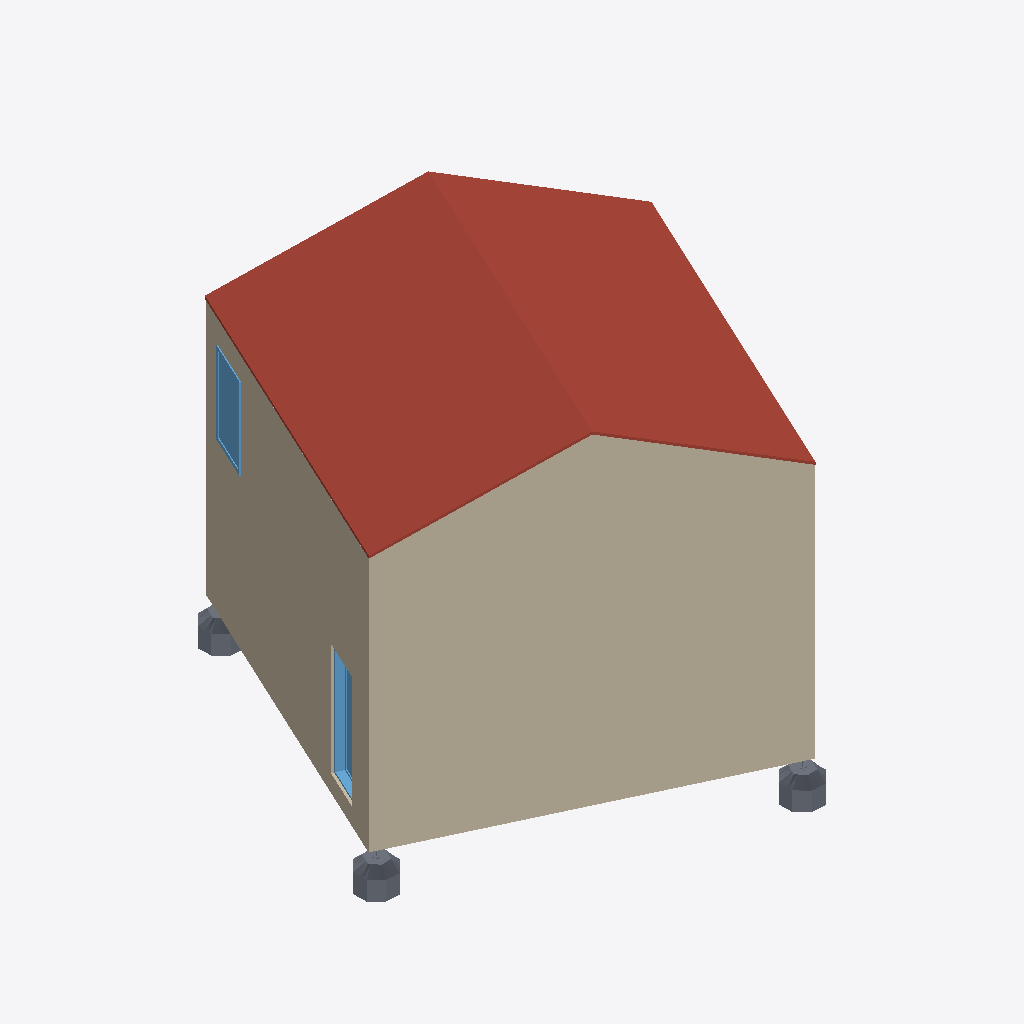
Isometric view of an IFC building model (IFC-SPF (STEP), schema IFC2X3, length unit metre), seen from the south-west, elements coloured by IFC class: 3 walls (beige), 3 slabs (grey), 2 roofs (red-brown), 2 windows (light blue).
Extent 8.6 m × 8.6 m × 6.7 m (x, y, z). Storeys (3): Nivel 0 at 0.00 m; Nivel 1 at 2.50 m; cubierta at 4.50 m. Elements (122): 54 IfcBeam, 35 IfcSlab, 16 IfcWallStandardCase, 5 IfcBuildingElementProxy, 4 IfcColumn, 4 IfcRoof, 4 IfcWindow.

HEADER;
FILE_DESCRIPTION(('ViewDefinition [CoordinationView_V2.0, QuantityTakeOffAddOnView]'),'2;1');
FILE_NAME('0001','2023-07-06T13:44:35',(''),(''),'The EXPRESS Data Manager Version 5.02.0100.07 : 28 Aug 2013','22.0.2.392 - Exporter 22.0.2.392 - Alternate UI 22.0.2.392','');
FILE_SCHEMA(('IFC2X3'));
ENDSEC;
DATA;
#119=IFCPROJECT('2ULo2GEMz6Xw$dJWdUlaC$',#41,'0001',$,$,'Nombre de proyecto','Estado de proyecto',(#111),#106);
#202=IFCSITE('2ULo2GEMz6Xw$dJWdUlaCz',#41,'Surface:391746',$,$,#201,#192,$,.ELEMENT.,$,$,$,$,$);
#129=IFCBUILDING('2ULo2GEMz6Xw$dJWdUlaC_',#41,'',$,$,#32,$,'',.ELEMENT.,$,$,$);
#138=IFCBUILDINGSTOREY('2ULo2GEMz6Xw$dJWaXGQlM',#41,'Nivel 0',$,'Level:Extremo inicial 8 mm',#136,$,'Nivel 0',.ELEMENT.,0.0);
#144=IFCBUILDINGSTOREY('2ULo2GEMz6Xw$dJWaXGRsi',#41,'Nivel 1',$,'Level:Extremo inicial 8 mm',#143,$,'Nivel 1',.ELEMENT.,2.5);
#150=IFCBUILDINGSTOREY('2ULo2GEMz6Xw$dJWaXHNzR',#41,'cubierta',$,'Level:Extremo inicial 8 mm',#149,$,'cubierta',.ELEMENT.,4.5);
#7482=IFCWALLSTANDARDCASE('39P7pO9Er2cfk8JZjJnCl$',#41,'Basic Wall:DW1 EXT muro TablasMaderaQuemada 2 cm Sobr Rastrells 2:365741',$,'Basic Wall:DW1 EXT muro TablasMaderaQuemada 2 cm Sobr Rastrells 2',#7414,#7480,'365741');
#10369=IFCROOF('1PD7HSftrD895jifxTL4tx',#41,'Basic Roof:ForjadoCubierta Recobriment TablasMaderaQuemada 0.278cm:378375',$,'Basic Roof:ForjadoCubierta Recobriment TablasMaderaQuemada 0.278cm',#10366,$,'378375',.NOTDEFINED.);
#10555=IFCROOF('1PD7HSftrD895jifxTL4tf',#41,'Basic Roof:ForjadoCubierta Recobriment TablasMaderaQuemada 0.278cm:378389',$,'Basic Roof:ForjadoCubierta Recobriment TablasMaderaQuemada 0.278cm',#10552,$,'378389',.NOTDEFINED.);
#7654=IFCWALLSTANDARDCASE('39P7pO9Er2cfk8JZjJnClZ',#41,'Basic Wall:DW1 EXT muro TablasMaderaQuemada 2 cm Sobr Rastrells 2:365745',$,'Basic Wall:DW1 EXT muro TablasMaderaQuemada 2 cm Sobr Rastrells 2',#7634,#7652,'365745');
#408=IFCWINDOW('2Weuu5lTbBR8uOm$C$oxWR',#41,'Ventana simple fija-Ejemplar:50 x 220cmMadera:323590',$,'Ventana simple fija-Ejemplar:50 x 220cmMadera',#27889,#401,'323590',1.52999999999998,0.900000000000006);
#9606=IFCWINDOW('0f16JLBQr0b8HOHy5sm6qS',#41,'Ventana simple fija-Ejemplar:50 x 220cmMadera:375558',$,'Ventana simple fija-Ejemplar:50 x 220cmMadera',#27926,#9600,'375558',2.10000000000003,0.8);
#18243=IFCSLAB('2y5$lRcW9CrgbIW_xyuNBh',#41,'Structural Foundations 3:Structural Foundations 1:389922',$,'Structural Foundations 3:Structural Foundations 1',#16318,#18241,'389922',.BASESLAB.);
#24239=IFCSLAB('2y5$lRcW9CrgbIW_xyuNcx',#41,'Structural Foundations 2:Structural Foundations 1:391282',$,'Structural Foundations 2:Structural Foundations 1',#20342,#24237,'391282',.BASESLAB.);
#20257=IFCSLAB('2y5$lRcW9CrgbIW_xyuNdL',#41,'Structural Foundations 1:Structural Foundations 1:391196',$,'Structural Foundations 1:Structural Foundations 1',#18332,#20255,'391196',.BASESLAB.);
#8019=IFCWALLSTANDARDCASE('39P7pO9Er2cfk8JZjJnClh',#41,'Basic Wall:DW1 EXT muro TablasMaderaQuemada 2 cm Sobr Rastrells 2:365753',$,'Basic Wall:DW1 EXT muro TablasMaderaQuemada 2 cm Sobr Rastrells 2',#7999,#8017,'365753');
ENDSEC;